The GitHub repository Likhitha462/Plant-leaf-disease-detection-using-deep-learning.github.io contains a labelled image folder "input" with 3 categories: bacterial leaf blight, brown spot, leaf smut. Examples follow, each with its label.

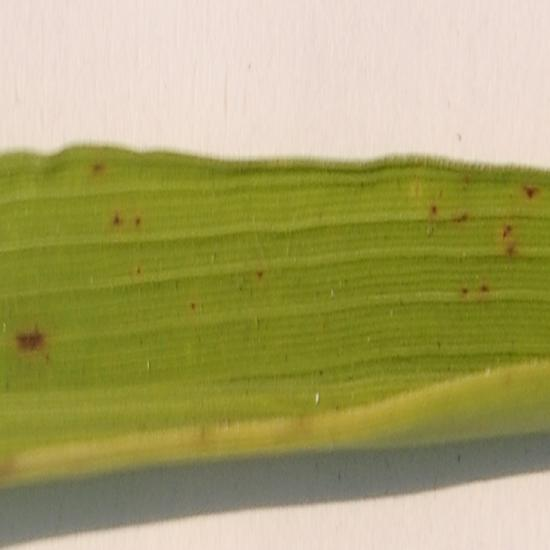
Label: brown spot

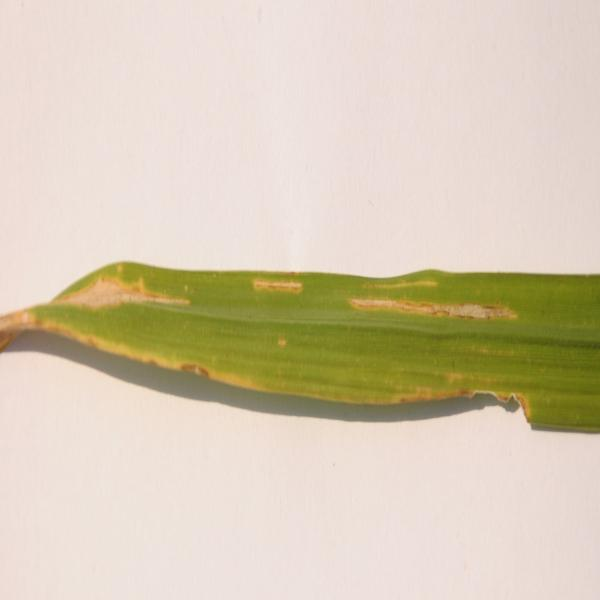
Label: bacterial leaf blight

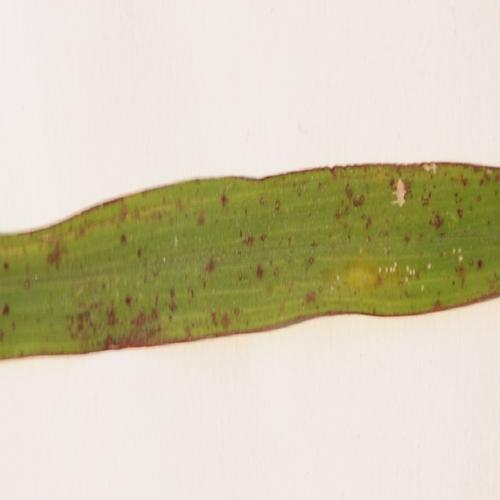
Label: leaf smut

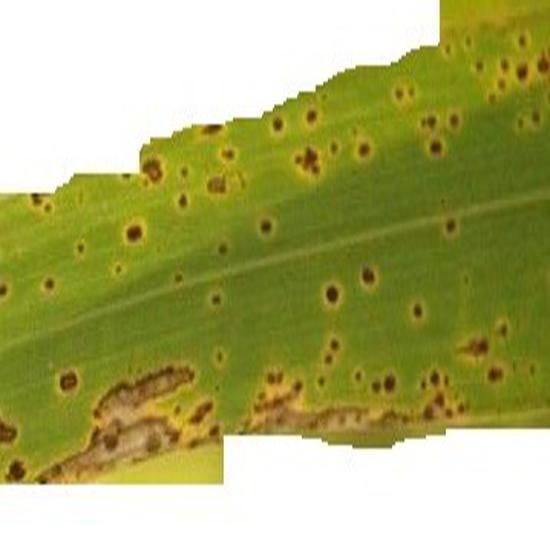
Label: brown spot

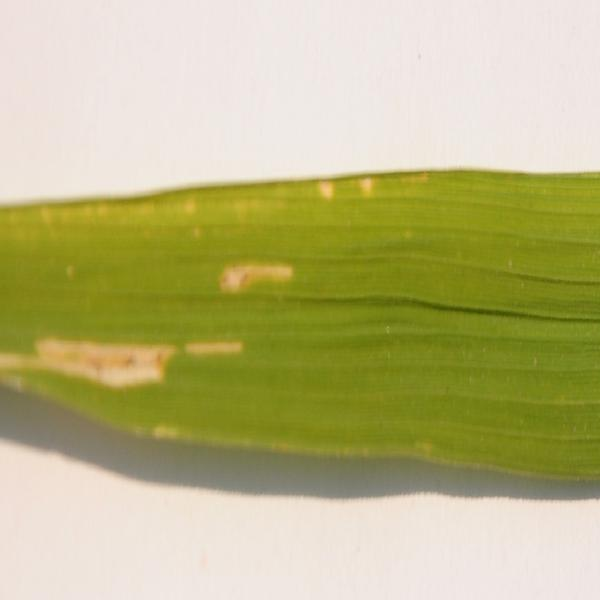
Label: bacterial leaf blight

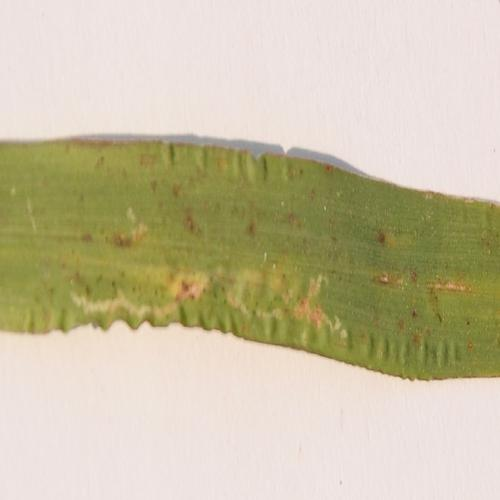
Label: leaf smut
